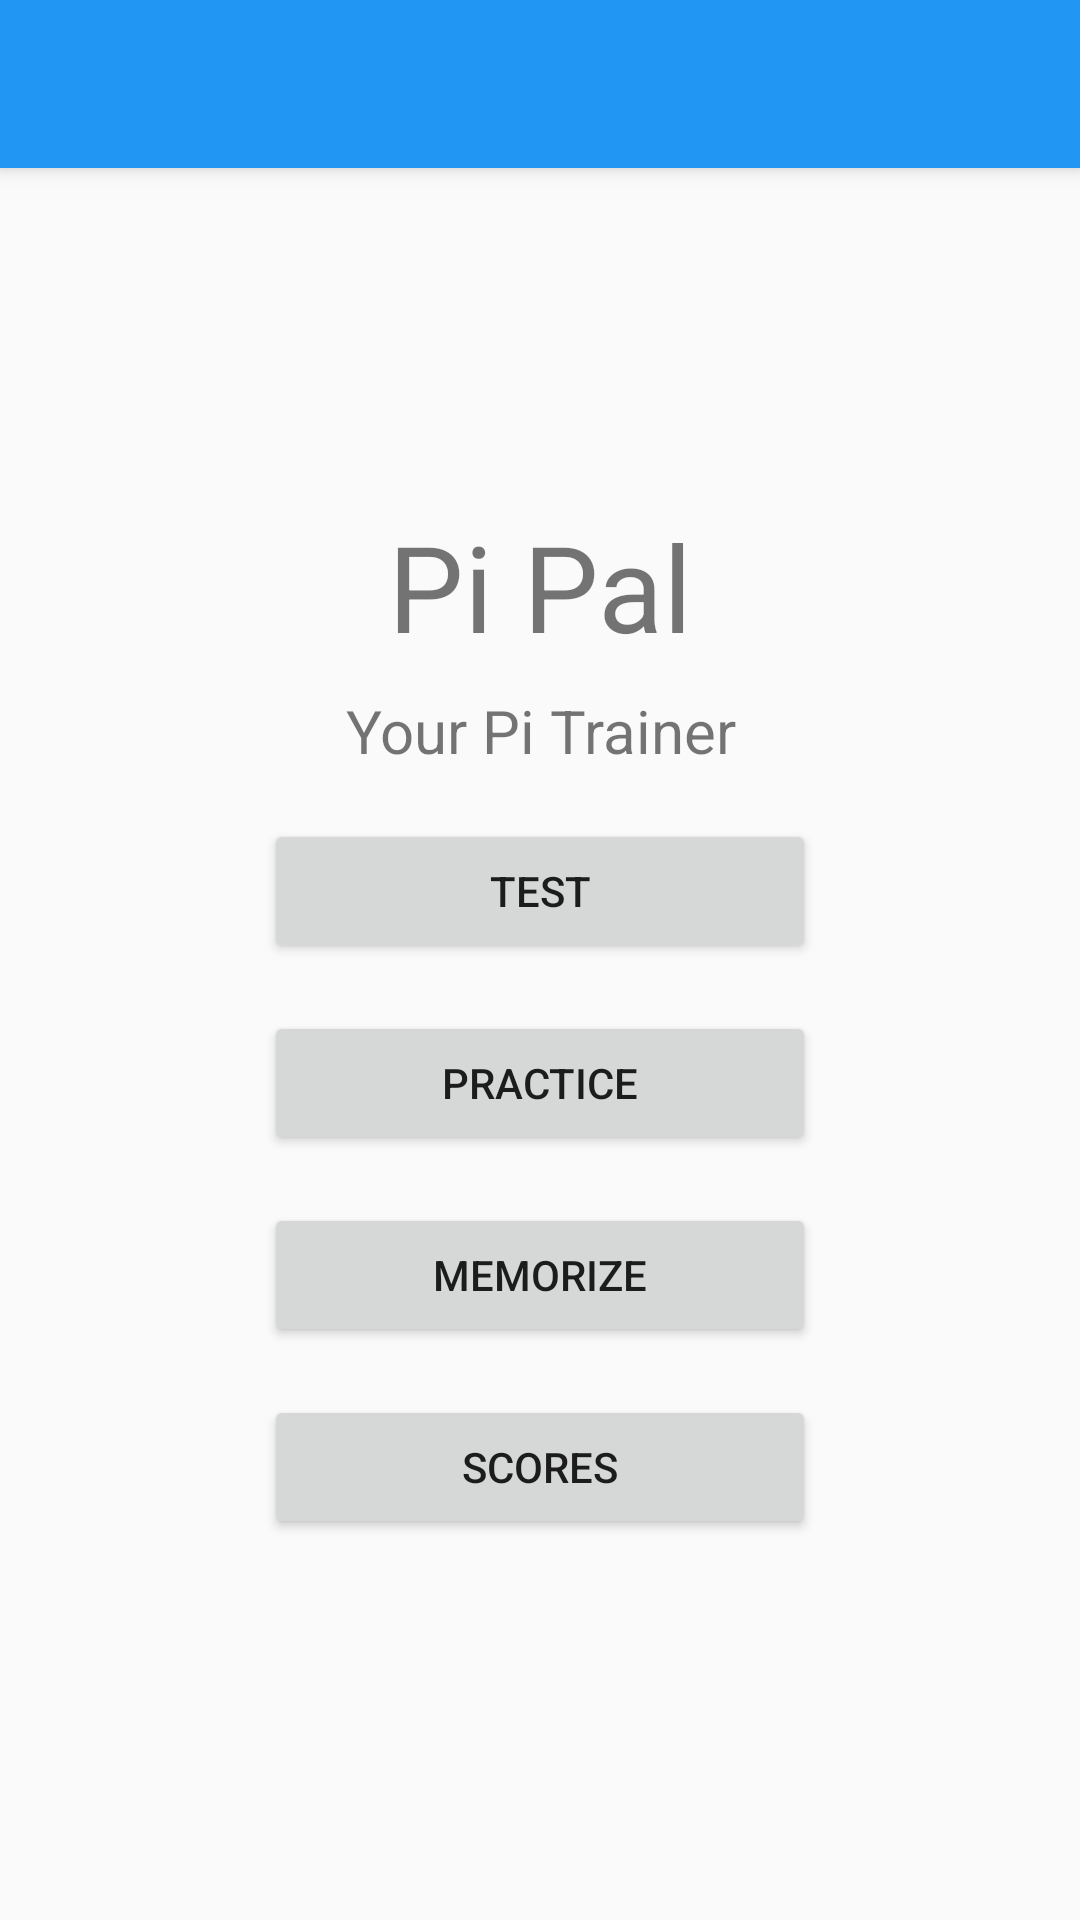

Android layout source for this screen:
<!-- AndroidManifest.xml: application theme AppTheme -->
<!-- res/layout/activity_main_menu.xml -->
<?xml version="1.0" encoding="utf-8"?>
<RelativeLayout xmlns:android="http://schemas.android.com/apk/res/android"
    xmlns:tools="http://schemas.android.com/tools"
    xmlns:app="http://schemas.android.com/apk/res-auto"
    android:layout_width="match_parent"
    android:layout_height="match_parent"
    tools:context="com.example.android.pimemorize.activities.MainMenuActivity">

    <android.support.v7.widget.Toolbar
        android:id="@+id/my_toolbar"
        android:layout_width="match_parent"
        android:layout_height="wrap_content"
        android:background="?attr/colorPrimary"
        android:elevation="4dp"
        app:popupTheme="@style/ThemeOverlay.AppCompat.Light"
        app:theme="@style/ThemeOverlay.AppCompat.Dark.ActionBar" />

    <LinearLayout
        android:layout_width="200dp"
        android:layout_height="wrap_content"
        android:orientation="vertical"
        android:layout_centerInParent="true"
        android:paddingTop="50dp">

        <TextView
            android:layout_width="match_parent"
            android:layout_height="wrap_content"
            android:textAlignment="center"
            android:text="Pi Pal"
            android:textSize="40dp" />

        <TextView
            android:layout_width="match_parent"
            android:layout_height="wrap_content"
            android:text="Your Pi Trainer"
            android:textAlignment="center"
            android:textSize="20dp"
            android:layout_margin="8dp"/>

        <Button
            android:layout_margin="8dp"
            android:id="@+id/menu_test_button"
            android:layout_width="match_parent"
            android:layout_height="wrap_content"
            android:text="Test"/>

        <Button
            android:layout_margin="8dp"
            android:id="@+id/menu_practice_button"
            android:layout_width="match_parent"
            android:layout_height="wrap_content"
            android:text="Practice"/>

        <Button
            android:layout_margin="8dp"
            android:id="@+id/menu_memorize_button"
            android:layout_width="match_parent"
            android:layout_height="wrap_content"
            android:text="Memorize"/>

        <Button
            android:layout_margin="8dp"
            android:id="@+id/menu_scores_button"
            android:layout_width="match_parent"
            android:layout_height="wrap_content"
            android:text="Scores"/>

    </LinearLayout>

</RelativeLayout>
<!-- resources referenced by this layout -->
<resources>
  <style name="AppTheme" parent="Theme.AppCompat.Light.NoActionBar">
          
          <item name="colorPrimary">@color/colorPrimary</item>
          <item name="colorPrimaryDark">@color/colorPrimaryDark</item>
          <item name="colorAccent">@color/colorAccent</item>
          <item name="windowActionBar">false</item>
          <item name="windowNoTitle">true</item>
      </style>
  <color name="colorPrimary">#2196F3</color>
  <color name="colorPrimaryDark">#1976D2</color>
  <color name="colorAccent">#009688</color>
</resources>
